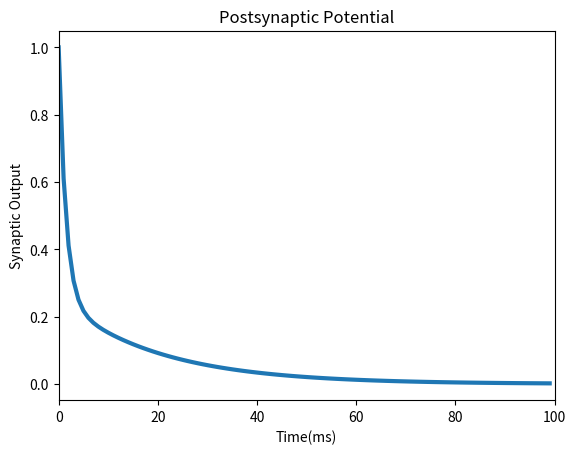
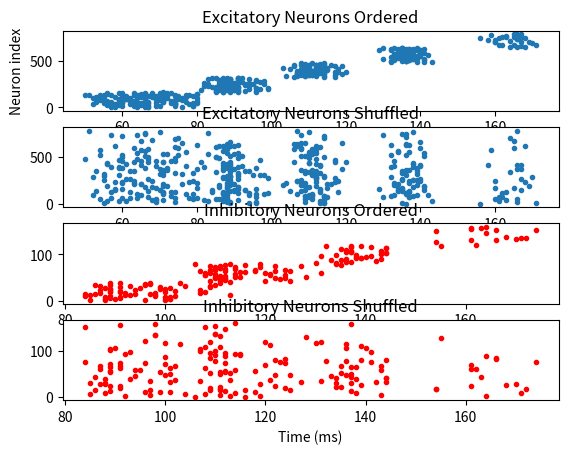
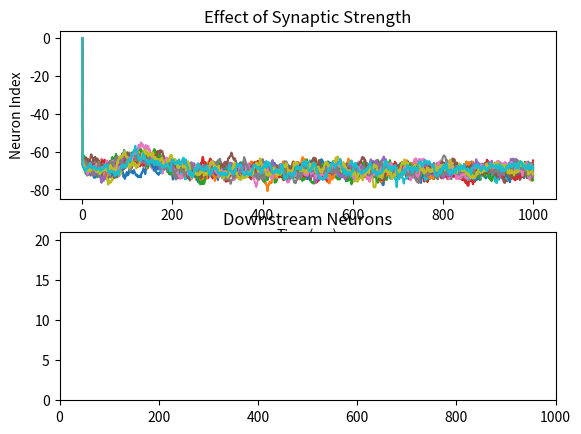

These figures' Python source, in order:
import numpy as np
import matplotlib.pyplot as plt
import time
import pandas as pd

# Using phasic spiking (PS) parameters
Ne = 4000  # Excitatory
Ni = 1000  # Inhibitory
Nq = 20  # Readout

E_L = - 70  # resting membrane potential [mV]
V_th = - 55  # spike threshold [mV]
V_reset = - 75  # value to reset voltage to after a spike [mV]
V_spike = 20  # value to draw a spike to, when cell spikes [mV]
R_m = 10  # membrane resistance [MOhm]
tau = 10  # membrane time constant [ms]

ve = -65  # Excitatory
vi = -65  # Inhibitory
vq = -65  # Readout

# Columns presynaptic, rows postsynaptic
# initialize synapse values to zero, "S" is "Synapse"
# See = np.dot(0.0, np.ones((Ne, Ne)))  # intialize to 0
# Sei = np.dot(0.0, np.ones((Ni, Ne)))  # intialize to 0
# Sie = np.dot(- 0.0, np.ones((Ne, Ni)))  # intialize to 0
Seq = np.dot(0.03, np.ones((Nq, Ne)))  # all synapses are uniform
Siq = np.dot(- 0.008, np.ones((Nq, Ni)))  # things like 0.008 are weights

# initialize to random
# MATAB的 a*b 确实是 np.dot(a,b),也是 a.dot(b)
eei = 0.01
See = np.dot(eei, np.random.rand(Ne, Ne))
Sei = np.dot(eei, np.random.rand(Ni, Ne))
Sie = np.dot(- 0.0, np.ones((Ne, Ni)))

numPools = 25  # Pools: pools of neurons
Nre = Ne / numPools  # neurons per pool in rows
Nce = Ne / numPools  # neurons per pool in columns
Nri = Ni / numPools
Nci = Ni / numPools

## Define the relationships between neurons
# define synapses in ring structure

# excitatory - excitatory weight
ee = 0.12
# excitatory - inhibitory weight
ei = 0.13
# inhibitory - excitatory weight
ie = -0.205

for i in np.arange(numPools - 1):  ###and we should probably not use np.arange() but just normal [1:10,1:5] instead.
    # Add an extra step for each parameter because it asks for int for each index, but all these are floats
    # Synapses _ excitatory - excitatory
    See_row_start = int(1 + Ne - np.dot(((numPools - 1) / numPools), Ne) + np.dot(Nre, (i - 1)))
    See_row_end = int(Ne - np.dot(((numPools - 1) / numPools), Ne) + np.dot(Nre, i))
    See_col_start = int(1 + np.dot(Nce, (i - 1)))
    See_col_end = int(np.dot(Nce, i))
    See[See_row_start:See_row_end, See_col_start:See_col_end] = ee

    # Synapses _ excitatory - inhibitory
    Sei_row_start = int(1 + np.dot(Nri, (i - 1)))
    Sei_row_end = int(np.dot(Nri, i))
    Sei_col_start = int(1 + np.dot(Nce, (i - 1)))
    Sei_col_end = int(np.dot(Nce, i))
    Sei[Sei_row_start:Sei_row_end, Sei_col_start:Sei_col_end] = ei

    # Synapses _ inhibitory - excitatory
    Sie_row_start = int(1 + Ne - np.dot(((numPools - 1) / numPools), Ne) + np.dot(Nre, (i - 1)))
    Sie_row_end = int(Ne - np.dot(((numPools - 1) / numPools), Ne) + np.dot(Nre, i))
    Sie_col_start = int(1 + np.dot(Nci, (i - 1)))
    Sie_col_end = int(np.dot(Nci, i))
    Sie[Sie_row_start:Sie_row_end, Sie_col_start:Sie_col_end] = ie

See[1:int(Nre), int(np.dot((numPools - 1), Nce) + 1):int(np.dot(numPools, Nce))] = ee
Sei[int(np.dot((numPools - 1), Nri) + 1):int(np.dot(numPools, Nri)),
int(np.dot((numPools - 1), Nce) + 1):int(np.dot(numPools, Nce))] = ei
Sie[1:int(Nre), int(np.dot((numPools - 1), Nci) + 1):int(np.dot(numPools, Nci))] = ie

## Variable and parameter initialization.
# Don't need to change anything here

simtime = 1000  # ms
# simtime=300 # ms

# list of time points when the neurons in this group (excitatory, inhibitory, readout) spike
firingse = []
firingsi = []
firingsq = []

dt = 1

# voltage value variables for plotting
vq_view = np.zeros((Nq, int(simtime / dt)))
ve_view = np.zeros((Ne, int(simtime / dt)))
vi_view = np.zeros((Ni, int(simtime / dt)))
uq_view = np.zeros((1, int(simtime / dt)))

AMPA = 0.5
GABAa = 0.5

# build the postsynaptic voltage functions
# AMPA: fast, ionotropic, excitatory
# NMDA: slow, ionotropic, excitatory
# GABAa:fast, ionotropic, inhibitory
# GABAb:metabotropic, inhibitory

NMDAe = np.arange(0, (100 / dt))
NMDAe = 0.5 * np.exp(-NMDAe * dt * 0.7) + 0.5 * np.exp(-NMDAe * dt * 0.05)
AMPAe = np.arange(0, (100 / dt))
AMPAe = np.exp(-AMPAe * dt * 0.7)
GABAae = np.arange(0, (100 / dt))
GABAae = 0.5 * np.exp(-GABAae * dt * 0.7) + 0.5 * np.exp(-GABAae * dt * 0.05)
GABAbe = np.arange(0, (100 / dt))
GABAbe = np.exp(-GABAbe * dt * 0.7)

# values for postsynaptic potential changes
S_E = np.dot(AMPA, AMPAe) + np.dot((1 - AMPA), NMDAe)
S_I = np.dot(GABAa, GABAae) + np.dot((1 - GABAa), GABAbe)

# plt.plot(S_E, linewidth=3)
# plt.xlim(0, 100)
# plt.title('Postsynaptic Potential')
# plt.xlabel('Time(ms)')
# plt.ylabel('Synaptic Output')
# plt.show()

## Synaptic delays balance the overall network
# synaptic delays in ms
ex_syn_delay = Ne + 100
maxdelay = 35
delaye = [5, 30]
delayi = [1, 15]

ax_delaye = np.random.randint(delaye[0], delaye[1], (Ne, Ne))
ax_delayi = np.random.randint(delayi[0], delayi[1], (Ne, Ni))

# current/input variables
Ie = np.zeros((Ne, int(simtime / dt + np.shape(NMDAe)[0] + maxdelay / dt)))
Ii = np.zeros((Ni, int(simtime / dt + np.shape(NMDAe)[0] + maxdelay / dt)))
Iq = np.zeros((Nq, int(simtime / dt + np.shape(NMDAe)[0] + maxdelay / dt)))

## Main Body
# New inputs are determined by the sum of excitatory and inhibitory outputs
# of fired neurons scaled by the synaptic weights.

ve_tmp = np.empty((0, 1))
vi_tmp = np.empty((0, 1))
vq_tmp = np.empty((0, 1))

firingse = np.empty((0, 2))
firingsi = np.empty((0, 2))
firingsq = np.empty((0, 2))

firingse_update_mean = []

firede = []
firedi = []
firedq = []


for t in np.arange(1, (np.dot((1 / dt), simtime))):  # 1000 ms
    # define the external input into the first excitatory population
    t = int(t)
    if 80 / dt > t > 40:
        # Input into separate populations with normal distribution
        Ie[np.arange(int(Ne / numPools)), t] = np.dot(1.5, np.ones((int(Ne / numPools))))
    # add noise into inputs
    # print(np.random.randn(Ne, 1))
    # print(np.shape(Ie[:, t]))
    # print(np.shape(np.dot(1, np.random.randn(Ne, 1))))
    # print(np.shape(Ie[:, t] + np.dot(1, np.random.randn(Ne, 1))))

    rand_Ne = np.dot(1, np.random.randn(Ne, 1)).reshape((Ne,))
    rand_Ni = np.dot(1, np.random.randn(Ni, 1)).reshape((Ni,))
    rand_Nq = np.dot(1, np.random.randn(Nq, 1)).reshape((Nq,))
    Ie[:, t] = Ie[:, t] + rand_Ne
    Ii[:, t] = Ii[:, t] + rand_Ni
    Iq[:, t] = Iq[:, t] + rand_Nq

    # Uncomment this to have an impulse input for 'active readout'
    #   if t > 200 && t < 250
    #       Iq(:,t) = Iq(:,t) + 1*ones(Nq,1)
    #   end

    # indices of spikes
    # THIS MIGHT BE WRONG, NEED TO CHECK if bugs happen
    # print(ve)
    # ve 在第一个for loop里是一个variable，而且没用，但是后来就变成array了，所以第一个for loop里concat的时候会出错，因为不是想要的array
    # !!! ERROR: Ve_tmp太大了，所有的1-4000都入选了，要看看variable怎么出错了
    firede = np.nonzero(ve_tmp >= V_th)[0]
    firedi = np.nonzero(vi_tmp >= V_th)[0]
    firedq = np.nonzero(vq_tmp >= V_th)[0]

    # firede= np.nonzero(ve_tmp >= V_th)
    # firedi= np.nonzero(vi_tmp >= V_th)
    # firedq= np.nonzero(vq_tmp >= V_th)

    # firing? Or what does this mean?
    # firingse=np.concatenate([firingse,[t + np.dot(0,firede), firede]])
    # print(t)
    # print(firede.ndim)

    indices_firingse_tmp = (t + np.dot(0, firede))[:, np.newaxis]
    neurons_firingse_tmp = firede[:, np.newaxis]
    firingse_tmp = np.append(indices_firingse_tmp, neurons_firingse_tmp, axis=1)

    # if t == 50:
    # print("indices_firingse_tmp")
    # print(np.shape(indices_firingse_tmp))
    # print("neurons_firingse_tmp")
    # print(np.shape(neurons_firingse_tmp))
    # print(firingse_tmp)
    # print(firingse_tmp)

    indices_firingsi_tmp = (t + np.dot(0, firedi))[:, np.newaxis]
    neurons_firingsi_tmp = firedi[:, np.newaxis]
    firingsi_tmp = np.append(indices_firingsi_tmp, neurons_firingsi_tmp, axis=1)

    indices_firingsq_tmp = (t + np.dot(0, firedq))[:, np.newaxis]
    neurons_firingsq_tmp = firedq[:, np.newaxis]
    firingsq_tmp = np.append(indices_firingsq_tmp, neurons_firingsq_tmp, axis=1)

    # firingse_tmp = np.append(t + np.dot(0,firede), firede,axis=1)
    # firingsi_tmp = np.append(t + np.dot(0,firedi), firedi,axis=1)
    # firingsq_tmp = np.append(t + np.dot(0,firedq), firedq,axis=1)

    # Why do we have errors here...?
    if firingse_tmp.size != 0:
        firingse = np.append(firingse, firingse_tmp, axis=0)
        # firingse = np.append(firingse, firingse_tmp, axis=0)[0]
        # firingse = np.concatenate([[firingse],[t + np.dot(0,firedi), firede]])
    # print(np.shape(firingse))
    if firingsi_tmp.size != 0:
        firingsi = np.append(firingsi, firingsi_tmp, axis=0)
        # firingsi = np.append(firingsi, firingsi_tmp, axis=0)[0]
        # firingsi = np.concatenate([[firingsi], [t + np.dot(0, firedi), firedi]])
    if firingsq_tmp.size != 0:
        # firingsq = np.append(firingsq, firingsq_tmp, axis=0)[0]
        firingsq = np.append(firingsq, firingsq_tmp, axis=0)
        # firingsq = np.concatenate([[firingsq], [t + np.dot(0, firedq), firedq]])

    # firingse=np.concatenate([[firingse],[t + np.dot(0,firedi), firede]])
    # firingsi=np.concatenate([[firingsi],[t + np.dot(0,firedi), firedi]])
    # firingsq=np.concatenate([[firingsq],[t + np.dot(0,firedq), firedq]])

    ve_tmp[firede] = V_reset
    vi_tmp[firedi] = V_reset
    vq_tmp[firedq] = V_reset
    # start_time = time.time()
    if (
            firede.size != 0):  # If firede is not empty #!!! ERROR: updates here might be wrong, causing long running time and wrong data

        for i in np.arange(1, np.size(firede)):
            # Calculate Input Currents
            n = firede[i]

            for j in np.arange(1, Ne):
                # 100 is used because that is the length of the synaptic
                # exponential matrix
                z = ax_delaye[j, n]
                Ie[j, t + z: t + z + S_E.size] = Ie[j, t + z: t + z + S_E.size] + np.dot(S_E, See[j, n])

                # if t == 1:
                # print(np.dot(S_E, See[j, n]))
                # print('for loop 1 ' + str(time.time() - start_time))
            # inhibitory neurons
            for j in np.arange(1, Ni):
                z = ax_delaye[j, n]
                Ii[j, t + z:t + z + S_I.size] = Ii[j, t + z:t + z + S_I.size] + np.dot(S_I, Sei[j, n])

                # print('for loop 2 ' + str(time.time() - start_time))
            # downstream second population
            for j in np.arange(1, Nq):
                Iq[j, t + z:t + z + S_E.size] = Iq[j, t + z:t + z + S_E.size] + np.dot(S_E, Seq[j, n])
                # print('for loop 3 ' + str(time.time() - start_time))

    # print("--- %s seconds ---" % (time.time() - start_time))

    # for every fired inhibitory neuron, add the IPSPs to the input variables
    if (firedi.size != 0):
        for i in np.arange(1, np.size(firedi)):
            n = firedi[i]
            for j in np.arange(1, Ne):
                z = ax_delayi[j, n]
                Ie[j, t + z: t + z + S_I.size] = Ie[j, t + z: t + z + S_I.size] + np.dot(S_I, Sie[j, n])
                # print(np.dot(S_I, Sie[j, n]))

            for j in np.arange(1, Nq):
                Iq[j, t + z:t + z + S_I.size] = Iq[j, t + z:t + z + S_I.size] + np.dot(S_I, Siq[j, n])

    # !!! ERROR: np.dot(Ie[:,int(t)], R_m) is different in MATLAB and in Python, but changing it to a significantly larger value
    # does not change the results
    # V_infi is the same as V_infe, so is V_infq. So there's something wrong with the update rules in here...
    V_infe = E_L + np.dot(Ie[:, int(t)], R_m)
    # !!! CHECK THE INFI AND INFQ AS WELL?
    V_infi = E_L + np.dot(Ii[:, int(t)], R_m)
    V_infq = E_L + np.dot(Iq[:, int(t)], R_m)

    firingse_update_mean = np.append(firingse_update_mean, np.mean(np.dot(Ie[:, int(t)], R_m)))

    # print(ve)
    if t == 1:
        ve_tmp = V_infe + np.dot((ve - V_infe), np.exp(- dt / tau))
        vi_tmp = V_infi + np.dot((ve - V_infi), np.exp(- dt / tau))
        vq_tmp = V_infq + np.dot((ve - V_infq), np.exp(- dt / tau))
    else:
        # print(t)
        ve_tmp = V_infe + np.dot((ve_tmp - V_infe), np.exp(- dt / tau))
        vi_tmp = V_infi + np.dot((vi_tmp - V_infi), np.exp(- dt / tau))
        vq_tmp = V_infq + np.dot((vq_tmp - V_infq), np.exp(- dt / tau))
    # ve_tmp = V_infe + np.dot((ve_tmp - V_infe),np.exp(- dt / tau))
    # vi_tmp = V_infi + np.dot((vi_tmp - V_infi),np.exp(- dt / tau))
    # vq_tmp = V_infq + np.dot((vq_tmp - V_infq),np.exp(- dt / tau))

    # print(np.mean(ve_tmp))

    ve_view[:, int(t)] = ve_tmp
    vi_view[:, int(t)] = vi_tmp
    vq_view[:, int(t)] = vq_tmp
    # !!! PROBLEM: the energy transferred to the downstream population is not correct, because the firing times are not correct (see above)
    # !!! PROBLEM： the energy transferred to the downstream population is not correct, too small, not making the other
    # !!! PROBLEM: the neurons can't fire when they reach -70. Need to find the reason why their weights go down.
    # neurons have enough energy to fire.


## Plot Output

plt.plot(S_E, linewidth=3)
plt.xlim(0, 100)
plt.title('Postsynaptic Potential')
plt.xlabel('Time(ms)')
plt.ylabel('Synaptic Output')
plt.show()

figure, (ax1, ax2, ax3, ax4) = plt.subplots(4)
ax1.plot(firingse[:, 0], firingse[:, 1], '.')
print(np.shape(firingse[:, 0]), np.shape(firingse[:, 1]))

# ax1.ylabel('Neuron index')

ax1.set(ylabel='Neuron index')
ax1.set_title('Excitatory Neurons Ordered')

ax2.plot(firingse[np.random.permutation(len(firingse)), 0], firingse[:, 1], '.')
ax2.set_title('Excitatory Neurons Shuffled')

ax3.plot(firingsi[:, 0], firingsi[:, 1], '.r')
ax3.set_title('Inhibitory Neurons Ordered')
print(np.shape(firingsi[:, 0]), np.shape(firingsi[:, 1]))

ax4.plot(firingsi[np.random.permutation(len(firingsi)), 0], firingsi[:, 1], '.r')
ax4.set_title('Inhibitory Neurons Shuffled')
ax4.set(xlabel='Time (ms)')
plt.show()

# subplot(3,1,1);
# plot(Iq(1,1:simtime/dt)); title('Current(mA)');
figure, (ax1, ax2) = plt.subplots(2)

ax1.plot(vq_view.T)
ax1.set_title('Effect of Synaptic Strength')
ax1.set(xlabel='Time(ms)', ylabel='Membrane Potential (mV)')

ax2.plot(firingsq[:, 0], firingsq[:, 1], '.k')
ax2.set_title('Downstream Neurons')
ax2.set_xlim((0, 1000))
ax2.set_ylim((0, Nq + 1))
ax1.set(xlabel='Time(ms)', ylabel='Neuron Index')
plt.show()

# avgdelay = [sum(sum(ax_delaye))/prod(size(ax_delaye)),sum(sum(ax_delayi))/prod(size(ax_delayi))]



